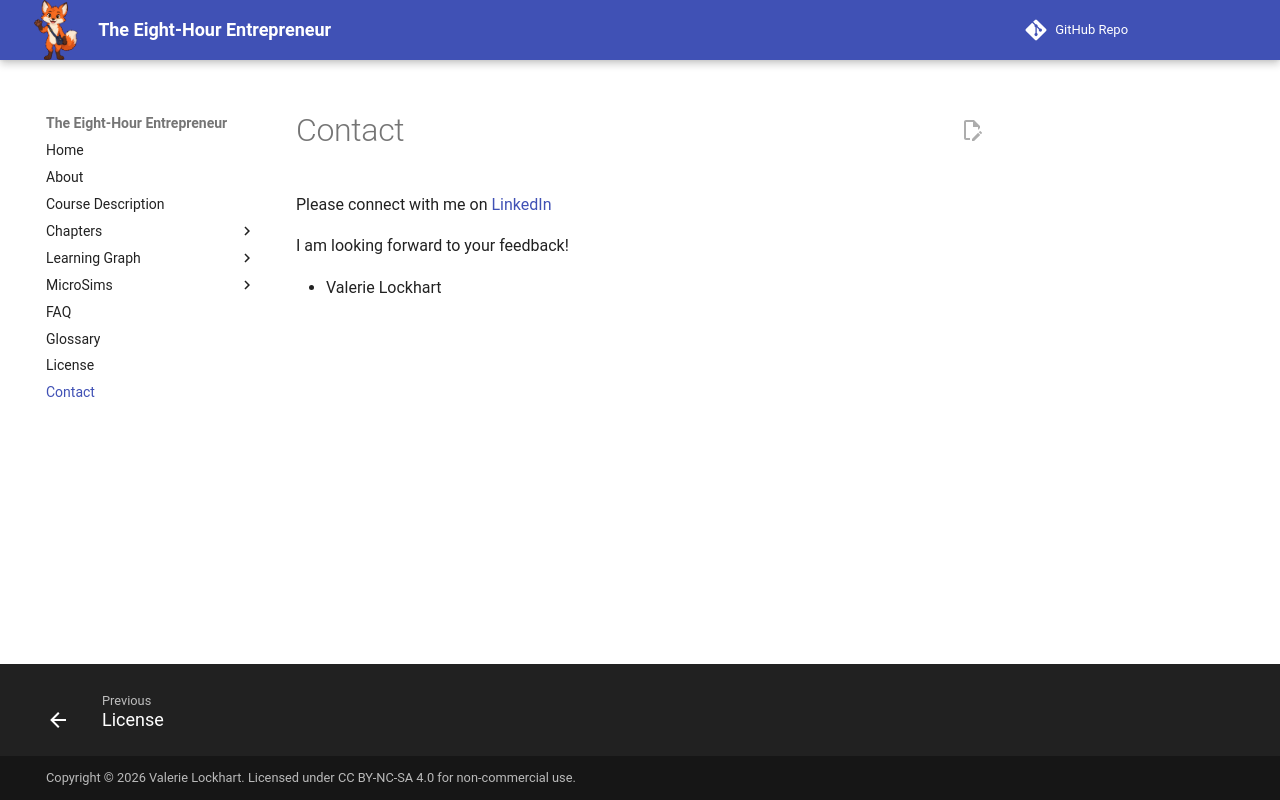

repository: dmccreary/eight-hour-entrepreneur · page: contact/index.html · generator: mkdocs

# Contact

Please connect with me on [LinkedIn](https://www.linkedin.com/in/valockhart/)

I am looking forward to your feedback!

 - Valerie Lockhart
